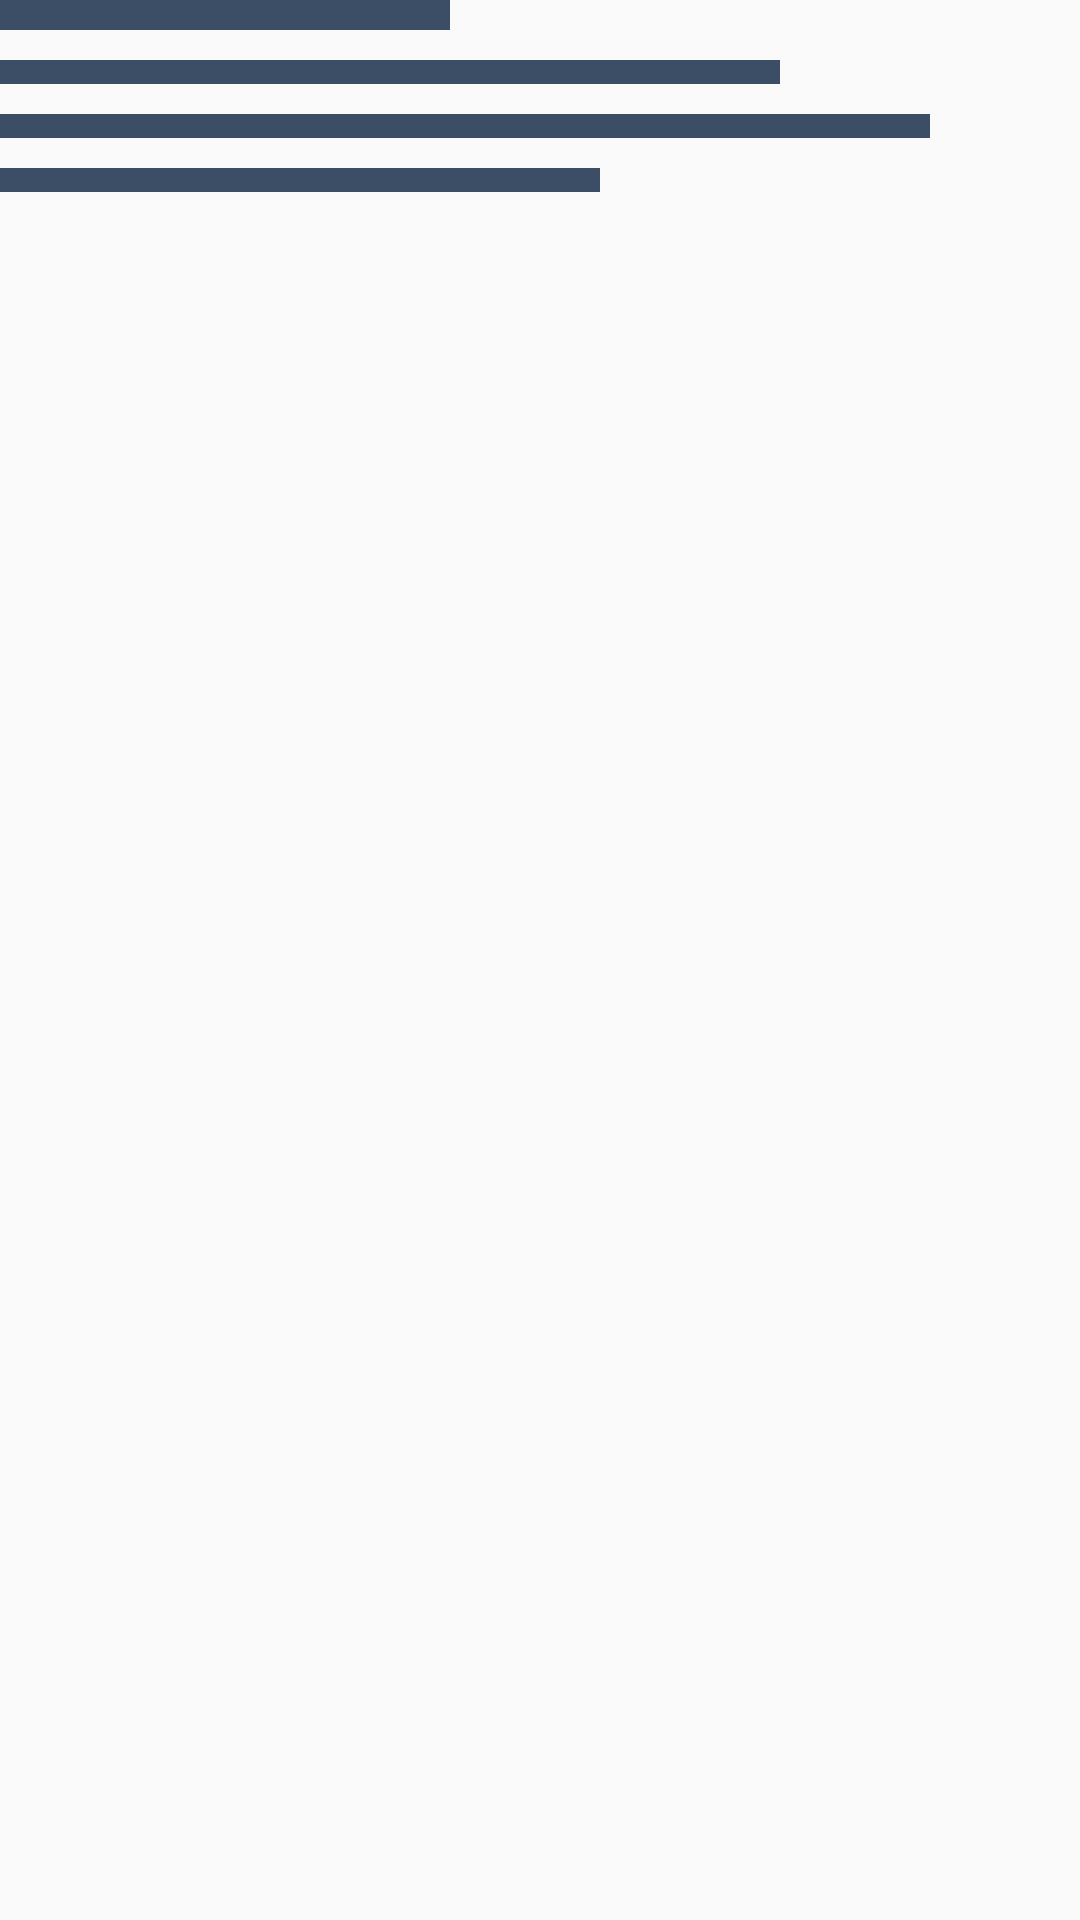

Reconstruct the res/layout file that produces this screen, plus the resources it refers to.
<!-- AndroidManifest.xml: application theme AppTheme -->
<!-- res/layout/shimmer_animation_layout.xml -->
<RelativeLayout xmlns:android="http://schemas.android.com/apk/res/android"
    android:layout_width="match_parent"
    android:layout_height="wrap_content">

    <View
        android:id="@+id/name"
        android:layout_width="150dp"
        android:layout_height="10dp"
        android:layout_marginBottom="10dp"
        android:background="@color/colorEditTextBackground" />

    <View
        android:layout_width="100dp"
        android:layout_height="@dimen/placeholder_text_height"
        android:layout_below="@id/name"
        android:background="@color/colorEditTextBackground" />

    <LinearLayout
        android:layout_width="match_parent"
        android:layout_height="wrap_content"
        android:layout_marginBottom="40dp"
        android:layout_marginTop="20dp"
        android:orientation="vertical">

        <View
            android:layout_width="match_parent"
            android:layout_height="@dimen/placeholder_text_height"
            android:layout_marginEnd="100dp"
            android:background="@color/colorEditTextBackground" />

        <View
            android:layout_width="match_parent"
            android:layout_height="@dimen/placeholder_text_height"
            android:layout_marginEnd="50dp"
            android:layout_marginTop="10dp"
            android:background="@color/colorEditTextBackground" />

        <View
            android:layout_width="match_parent"
            android:layout_height="@dimen/placeholder_text_height"
            android:layout_marginEnd="160dp"
            android:layout_marginTop="10dp"
            android:background="@color/colorEditTextBackground" />

    </LinearLayout>

</RelativeLayout>
<!-- resources referenced by this layout -->
<resources>
  <color name="colorEditTextBackground">#3C4D66</color>
  <dimen name="placeholder_text_height">8dp</dimen>
  <style name="AppTheme" parent="Theme.AppCompat.Light.DarkActionBar">
          
          <item name="colorPrimary">@color/colorPrimary</item>
          <item name="colorPrimaryDark">@color/colorPrimaryDark</item>
          <item name="colorAccent">@color/colorAccent</item>
      </style>
  <color name="colorPrimary">#13b8cb</color>
  <color name="colorPrimaryDark">#1a95a3</color>
  <color name="colorAccent">#303E52</color>
</resources>
